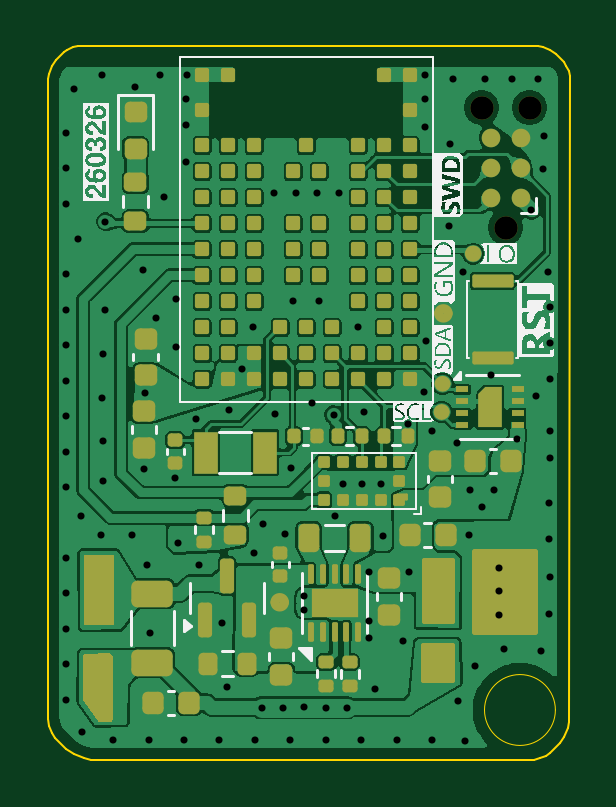
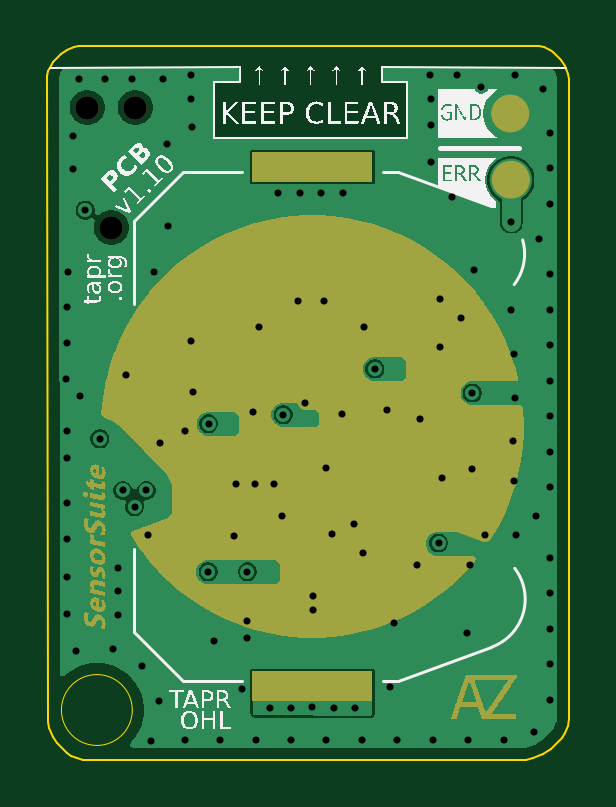
Circuit board: 12 layer files. Board 22.1 x 30.2 mm.
- bottom_copper: azss-B_Cu.gbr (26191 bytes)
- bottom_mask: azss-B_Mask.gbr (46217 bytes)
- paste: azss-B_Paste.gbr (549 bytes)
- bottom_silk: azss-B_Silkscreen.gbr (54758 bytes)
- outline: azss-Edge_Cuts.gbr (1530 bytes)
- top_copper: azss-F_Cu.gbr (173006 bytes)
- top_mask: azss-F_Mask.gbr (11325 bytes)
- paste: azss-F_Paste.gbr (8678 bytes)
- top_silk: azss-F_Silkscreen.gbr (61169 bytes)
- inner_copper: azss-GND.gbr (25561 bytes)
- drill: azss-NPTH.drl (383 bytes)
- drill: azss-PTH.drl (2427 bytes)

=== bottom_copper: azss-B_Cu.gbr (26191 bytes, source omitted) ===
=== bottom_mask: azss-B_Mask.gbr (46217 bytes, source omitted) ===
=== paste: azss-B_Paste.gbr ===
%TF.GenerationSoftware,KiCad,Pcbnew,9.0.8*%
%TF.CreationDate,2026-03-26T18:30:06+00:00*%
%TF.ProjectId,azss,617a7373-2e6b-4696-9361-645f70636258,rev?*%
%TF.SameCoordinates,Original*%
%TF.FileFunction,Paste,Bot*%
%TF.FilePolarity,Positive*%
%FSLAX46Y46*%
G04 Gerber Fmt 4.6, Leading zero omitted, Abs format (unit mm)*
G04 Created by KiCad (PCBNEW 9.0.8) date 2026-03-26 18:30:06*
%MOMM*%
%LPD*%
G01*
G04 APERTURE LIST*
%ADD10R,5.080000X1.270000*%
G04 APERTURE END LIST*
D10*
%TO.C,BT1*%
X204275000Y-107985000D03*
X204275000Y-86015000D03*
%TD*%
M02*

=== bottom_silk: azss-B_Silkscreen.gbr (54758 bytes, source omitted) ===
=== outline: azss-Edge_Cuts.gbr ===
%TF.GenerationSoftware,KiCad,Pcbnew,9.0.8*%
%TF.CreationDate,2026-03-26T18:30:07+00:00*%
%TF.ProjectId,azss,617a7373-2e6b-4696-9361-645f70636258,rev?*%
%TF.SameCoordinates,Original*%
%TF.FileFunction,Profile,NP*%
%FSLAX46Y46*%
G04 Gerber Fmt 4.6, Leading zero omitted, Abs format (unit mm)*
G04 Created by KiCad (PCBNEW 9.0.8) date 2026-03-26 18:30:07*
%MOMM*%
%LPD*%
G01*
G04 APERTURE LIST*
%TA.AperFunction,Profile*%
%ADD10C,0.100000*%
%TD*%
%TA.AperFunction,Profile*%
%ADD11C,0.050000*%
%TD*%
G04 APERTURE END LIST*
D10*
X214371248Y-80942656D02*
X214680192Y-81070625D01*
X214922591Y-81232591D01*
X215270270Y-81580270D01*
X215361335Y-81716611D01*
X215457216Y-81948319D01*
X215499750Y-82162749D01*
X215480365Y-109505854D01*
X215429595Y-109760383D01*
X215277567Y-110127041D01*
X215085259Y-110414741D01*
X214672657Y-110827343D01*
X214510835Y-110935469D01*
X214235841Y-111049375D01*
X213981333Y-111100000D01*
X195247011Y-111100000D01*
X194952128Y-111041344D01*
X194527305Y-110865376D01*
X194193986Y-110642660D01*
X193715910Y-110164584D01*
X193590632Y-109977093D01*
X193458656Y-109658474D01*
X193400000Y-109363591D01*
X193400000Y-82276088D01*
X193443701Y-82056391D01*
X193574803Y-81739882D01*
X193740734Y-81491548D01*
X194096919Y-81135363D01*
X194236607Y-81042027D01*
X194473988Y-80943700D01*
X194693685Y-80900000D01*
X214156801Y-80900000D01*
X214371248Y-80942656D01*
D11*
X214900000Y-109000000D02*
G75*
G02*
X211900000Y-109000000I-1500000J0D01*
G01*
X211900000Y-109000000D02*
G75*
G02*
X214900000Y-109000000I1500000J0D01*
G01*
M02*

=== top_copper: azss-F_Cu.gbr (173006 bytes, source omitted) ===
=== top_mask: azss-F_Mask.gbr (11325 bytes, source omitted) ===
=== paste: azss-F_Paste.gbr (8678 bytes, source omitted) ===
=== top_silk: azss-F_Silkscreen.gbr (61169 bytes, source omitted) ===
=== inner_copper: azss-GND.gbr (25561 bytes, source omitted) ===
=== drill: azss-NPTH.drl ===
M48
; DRILL file {KiCad 9.0.8} date 2026-03-26T18:30:09+0000
; FORMAT={-:-/ absolute / metric / decimal}
; #@! TF.CreationDate,2026-03-26T18:30:09+00:00
; #@! TF.GenerationSoftware,Kicad,Pcbnew,9.0.8
; #@! TF.FileFunction,NonPlated,1,4,NPTH
FMAT,2
METRIC
; #@! TA.AperFunction,NonPlated,NPTH,ComponentDrill
T1C0.991
%
G90
G05
T1
X211.774Y-83.495
X212.79Y-88.575
X213.806Y-83.495
M30

=== drill: azss-PTH.drl ===
M48
; DRILL file {KiCad 9.0.8} date 2026-03-26T18:30:09+0000
; FORMAT={-:-/ absolute / metric / decimal}
; #@! TF.CreationDate,2026-03-26T18:30:09+00:00
; #@! TF.GenerationSoftware,Kicad,Pcbnew,9.0.8
; #@! TF.FileFunction,Plated,1,4,PTH
FMAT,2
METRIC
; #@! TA.AperFunction,Plated,PTH,ViaDrill
T1C0.300
%
G90
G05
T1
X194.2Y-84.56
X194.2Y-86.06
X194.2Y-87.56
X194.2Y-90.56
X194.2Y-92.06
X194.2Y-93.56
X194.2Y-95.06
X194.2Y-96.56
X194.2Y-98.06
X194.2Y-99.56
X194.2Y-102.56
X194.2Y-104.06
X194.2Y-105.56
X194.2Y-107.06
X194.2Y-108.56
X194.53Y-82.7
X194.69Y-89.08
X194.8Y-100.8
X194.88Y-109.915
X195.66Y-101.58
X195.7Y-82.1
X195.705Y-95.795
X195.748Y-93.912
X195.755Y-99.295
X195.765Y-97.627
X195.85Y-88.325
X195.85Y-92.065
X196.18Y-110.29
X196.975Y-101.585
X197.125Y-82.625
X197.45Y-90.385
X197.5Y-98.8
X197.51Y-95.58
X197.6Y-102.88
X197.68Y-110.29
X197.75Y-105.72
X198.0Y-92.4
X198.17Y-82.1
X198.35Y-87.27
X198.79Y-99.17
X198.86Y-91.59
X198.86Y-93.64
X198.93Y-101.93
X199.18Y-110.29
X199.25Y-84.24
X199.25Y-85.82
X199.275Y-83.14
X199.3Y-82.1
X199.7Y-96.7
X199.83Y-102.85
X200.68Y-110.29
X200.8Y-105.3
X200.99Y-108.04
X201.1Y-96.3
X201.63Y-94.56
X202.1Y-92.8
X202.14Y-102.355
X202.18Y-110.29
X202.475Y-108.9
X202.52Y-101.14
X202.975Y-87.1
X203.02Y-96.47
X203.375Y-108.9
X203.435Y-101.565
X203.68Y-110.29
X203.7Y-98.75
X203.8Y-91.7
X203.9Y-87.1
X204.25Y-104.175
X204.25Y-104.775
X204.275Y-108.885
X204.58Y-96.0
X204.8Y-87.1
X204.9Y-91.7
X205.175Y-108.9
X205.18Y-110.29
X205.51Y-96.5
X205.555Y-100.785
X205.75Y-87.1
X205.9Y-99.425
X206.075Y-108.9
X206.55Y-92.8
X206.68Y-110.29
X206.7Y-99.425
X206.8Y-96.4
X207.025Y-103.15
X207.025Y-105.25
X207.025Y-105.95
X207.275Y-108.095
X207.5Y-99.425
X207.59Y-101.615
X208.18Y-110.29
X208.44Y-106.075
X208.67Y-96.88
X208.69Y-103.15
X209.34Y-95.54
X209.375Y-84.3
X209.4Y-82.1
X209.4Y-83.14
X209.42Y-93.37
X209.66Y-97.2
X209.68Y-110.29
X210.4Y-88.5
X210.45Y-85.025
X210.585Y-82.28
X210.74Y-97.7
X210.76Y-108.605
X210.979Y-90.437
X211.09Y-110.3
X211.25Y-101.6
X211.3Y-99.7
X211.495Y-107.145
X211.8Y-100.4
X211.91Y-82.28
X212.17Y-94.81
X212.3Y-99.7
X212.52Y-102.98
X212.52Y-103.98
X212.52Y-104.98
X212.715Y-106.43
X213.045Y-82.27
X213.27Y-97.52
X213.889Y-87.835
X214.1Y-95.7
X214.16Y-82.28
X214.3Y-106.5
X214.395Y-86.105
X214.41Y-84.705
X214.605Y-90.47
X214.65Y-100.25
X214.65Y-101.775
X214.65Y-104.945
X214.655Y-97.18
X214.66Y-91.93
X214.66Y-93.48
X214.66Y-98.34
X214.66Y-103.38
X214.69Y-94.97
M30
